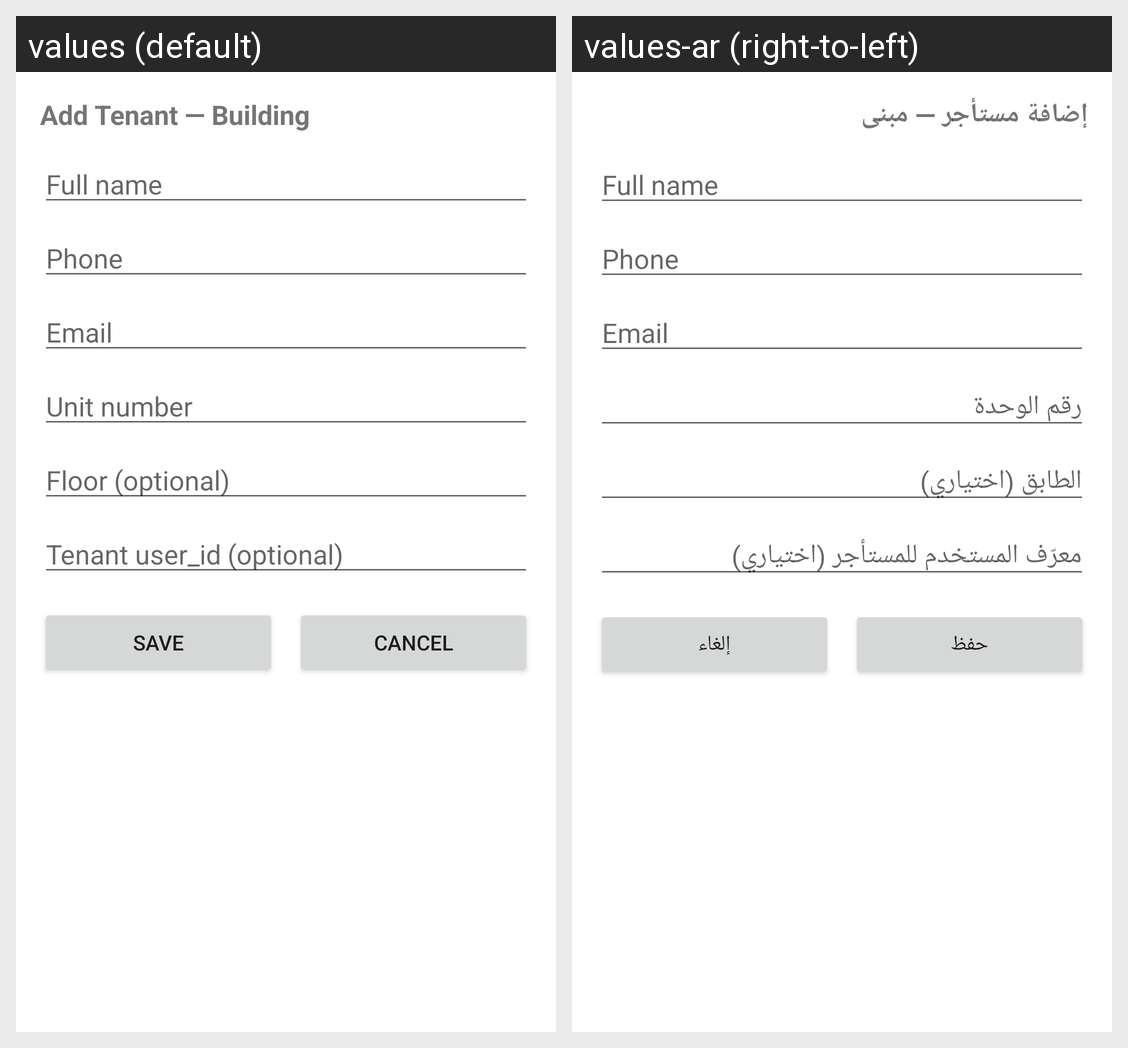

The Android screen above is rendered under two locales of the same app. Produce the string resources it draws, with the default and per-locale values.
Android screen res/layout/activity_add_tenant.xml rendered under 2 locales, left to right: values (default), values-ar (right-to-left). Device: Nexus 5 (rendered at 1080×1920; each locale shown at half size, 540×960, under a caption strip naming it); theme Theme.HappyTenant.
Strings drawn on this screen, with the default value and each locale's value (text and hints the layout hard-codes, and strings that could not be matched under every locale, appear in the picture but are not listed):

add_tenant_building
  values: Add Tenant — Building
  values-ar: إضافة مستأجر — مبنى

unit_number
  values: Unit number
  values-ar: رقم الوحدة

floor_optional
  values: Floor (optional)
  values-ar: الطابق (اختياري)

tenant_user_id_optional
  values: Tenant user_id (optional)
  values-ar: معرّف المستخدم للمستأجر (اختياري)

save
  values: Save
  values-ar: حفظ

cancel
  values: Cancel
  values-ar: إلغاء
